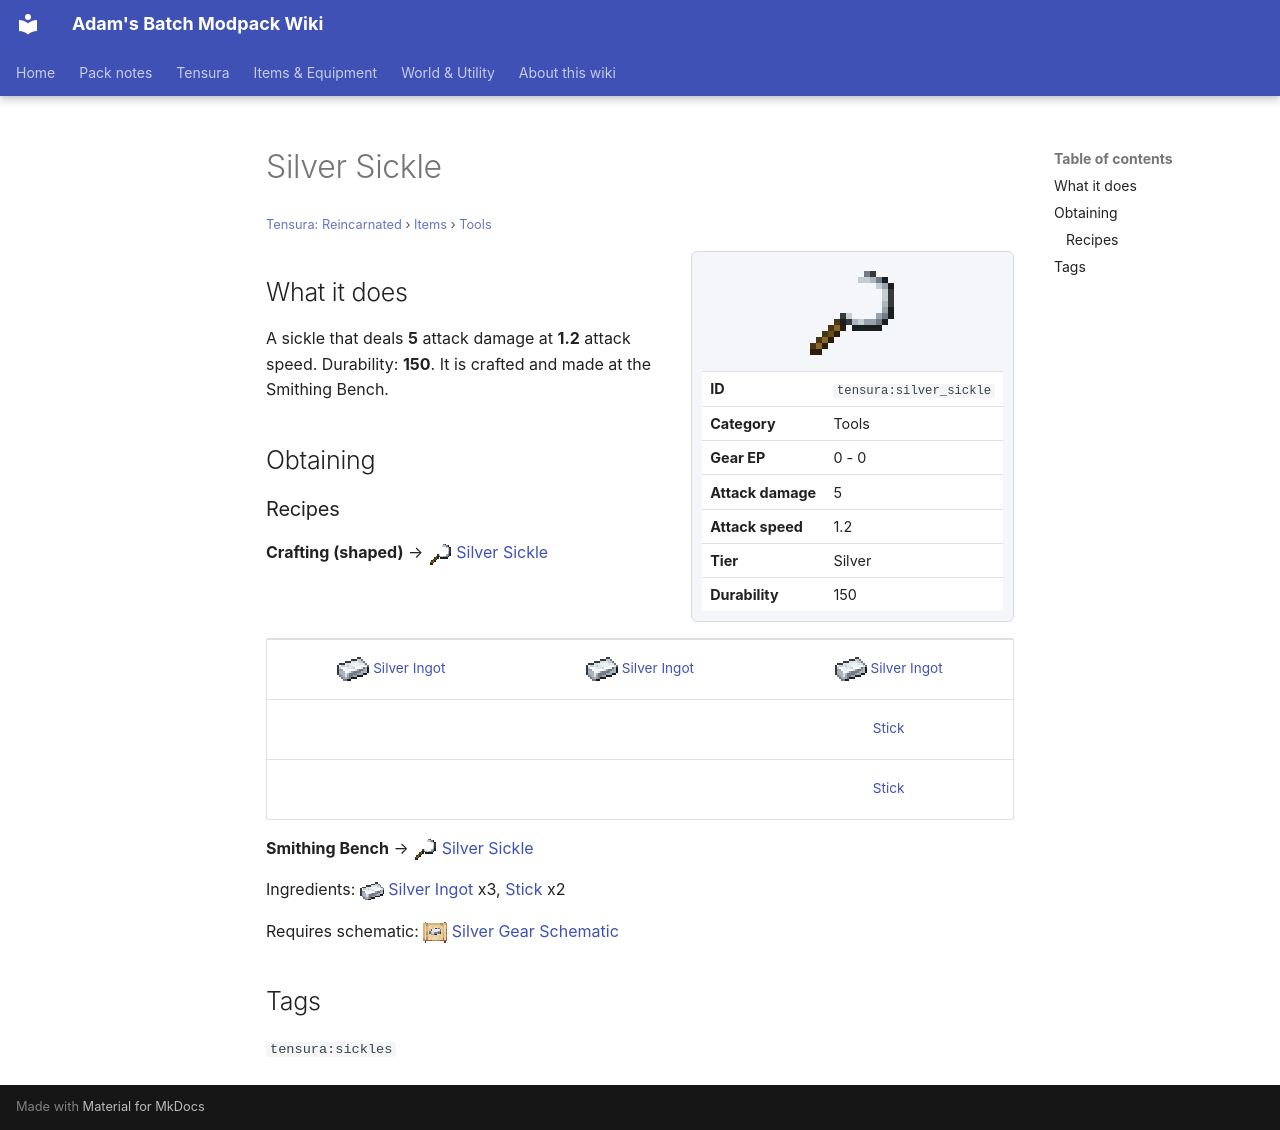

repository: Proteus-Nell/Adams-Batch-MC-Modpack-Wiki · page: tensura-reincarnated/items/tools/silver-sickle/index.html · generator: mkdocs

# Silver Sickle

<small>[Tensura: Reincarnated](../../index.md) &rsaquo; [Items](../index.md) &rsaquo; [Tools](index.md)</small>

<div class="infobox" markdown>

![Silver Sickle](../../../assets/icons/tensura/item/silver_sickle.png)

| | |
|---|---|
| **ID** | `tensura:silver_sickle` |
| **Category** | Tools |
| **Gear EP** | 0 - 0 |
| **Attack damage** | 5 |
| **Attack speed** | 1.2 |
| **Tier** | Silver |
| **Durability** | 150 |

</div>

## What it does

A sickle that deals **5** attack damage at **1.2** attack speed. Durability: **150**. It is crafted and made at the Smithing Bench.

## Obtaining

### Recipes

**Crafting (shaped)** &rarr; ![](../../../assets/icons/tensura/item/silver_sickle.png) [Silver Sickle](silver-sickle.md)

<div class="recipe" markdown>

| | | |
|---|---|---|
| ![](../../../assets/icons/tensura/item/silver_ingot.png) [Silver Ingot](../materials/silver-ingot.md) | ![](../../../assets/icons/tensura/item/silver_ingot.png) [Silver Ingot](../materials/silver-ingot.md) | ![](../../../assets/icons/tensura/item/silver_ingot.png) [Silver Ingot](../materials/silver-ingot.md) |
|   |   |  [Stick](https://minecraft.wiki/w/Stick) |
|   |   |  [Stick](https://minecraft.wiki/w/Stick) |

</div>

**Smithing Bench** &rarr; ![](../../../assets/icons/tensura/item/silver_sickle.png) [Silver Sickle](silver-sickle.md)

Ingredients: ![](../../../assets/icons/tensura/item/silver_ingot.png) [Silver Ingot](../materials/silver-ingot.md) x3,  [Stick](https://minecraft.wiki/w/Stick) x2

Requires schematic: ![](../../../assets/icons/tensura/item/silver_gear_schematic.png) [Silver Gear Schematic](../schematics/silver-gear-schematic.md)

## Tags

`tensura:sickles`
